Run: headless pygame with SDL's dummy video driver; simulated clock (each Clock.tick advances the game by its frame time, no real sleeping); random seed 0; keys injected as events and as key.get_pressed() state; no mouse input.
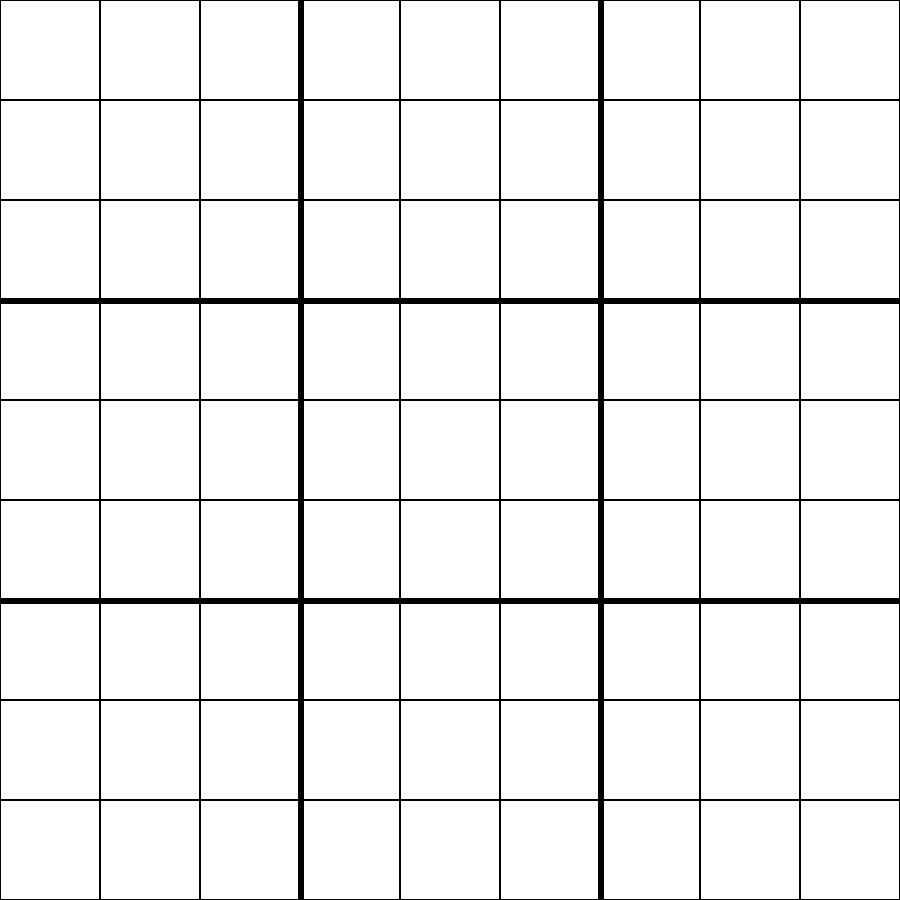
Frame 1 of 4 · flips 1–60 · no input
Frame 2 of 4 · flips 61–180 · tapped SPACE, RETURN · held RIGHT (→), D · screen unchanged from frame 1, image omitted
Frame 3 of 4 · flips 181–300 · held DOWN (↓), S · screen unchanged from frame 2, image omitted
Frame 4 of 4 · flips 301–420 · held LEFT (←), A, UP (↑), W · screen unchanged from frame 3, image omitted

The pygame program that drew these frames:

#
#   Sudoku Solver
#   Tyler Kalinowicz
#

import math
import pygame


# Populate initial Sudoku board
board = [
    [7,8,0,4,0,0,1,2,0],
    [6,0,0,0,7,5,0,0,9],
    [0,0,0,6,0,1,0,7,8],
    [0,0,7,0,4,0,2,6,0],
    [0,0,1,0,5,0,9,3,0],
    [9,0,4,0,6,0,0,0,5],
    [0,7,0,3,0,0,0,1,2],
    [1,2,0,0,0,7,4,0,0],
    [0,4,9,2,0,6,0,0,7],
]

# Initialize pygame and global variables for game 
WIDTH, HEIGHT = 900, 900
WIN = pygame.display.set_mode((WIDTH, HEIGHT))
pygame.display.set_caption("Sudoku")
WHITE = (255, 255, 255)
BLACK = (0, 0, 0)
FPS = 60

# Draws screen
def draw_window():

        WIN.fill(WHITE)
        drawGrid()
        pygame.display.update()

# Draws Sudoku grid
def drawGrid():
    size = int(WIDTH/9)
    for i in range(0, WIDTH, size):
        if i % 3 == 0 and i != 0:
            pygame.draw.lines(WIN, BLACK, False, [(i,0),(i,HEIGHT)], width = 6) 
        for j in range(0, HEIGHT, size):                
            rect = pygame.Rect(i, j, size, size)
            if j % 3 == 0 and j != 0:
                pygame.draw.lines(WIN, BLACK, False, [(0,j),(WIDTH,j)], width = 6) 
            pygame.draw.rect(WIN, BLACK, rect, 1)


# Main function
def main():
    pygame.init()
    clock = pygame.time.Clock()
    run = True
    while run:
        drawGrid()
        clock.tick(FPS)
        for event in pygame.event.get():
            if event.type == pygame.QUIT:
                run = False
        draw_window()
    pygame.quit()    

if __name__ == "__main__":
    main()

# Function prints Sudoku board with grid lines
def print_board(board):

    for i in range(len(board)):
        if i % 3 == 0 and i != 0:
            print("----------------------")
        for j in range(len(board[0])):
            if j % 3 == 0 and j != 0:
                print("| ",end="")
            if j == 8 and j != 0:
                print(board[i][j], end="\n")
            else:
                print(board[i][j], end=" ")

# Finds empty squares in board
def find_empty(board):

    for i in range(len(board)):
        for j in range(len(board[0])):
            if board[i][j] == 0:
                return(i, j) # returns the row and column of empty squares

# Solves board state
def SudokuSolver(board):

    # Check if board is alrady solved, otherwise find first empty position to begin solving
    if not find_empty(board):
        return True
    else:
        find = find_empty(board)

    # Run through numbers 1-9 and check validity 
    for i in range(1,10):
        # Pass in board, num and empty space coordinates (find) to isValid
        if isValid(board, i, find):
            board[find[0]][find[1]] = i
            if SudokuSolver(board): 
                return True
            board[find[0]][find[1]] = 0 # backtracking to return current state to 0 if it is invalid
    return False

# Checks if current number is already in row. 
# num is a numbr 1-9 being tested, pos is the current position in the sudoku grid found via isValid
def isValid(board, num, pos):

    # pos[0] = row of test point
    row = pos[0]
    # pos[1] = column of test point
    col = pos[1]

    # Check row
    for i in range(len(board[0])):
        if board[row][i] == num:
            return False
    
    # Check column
    for i in range(len(board[0])):
        if board[i][col] == num:
            return False

    # Check square by breaking sudoku into a 3x3 grid using the row and col, grid size is sqrt of board length:
    # (0,0)	(1,0) (2,0)
    # (0,1)	(1,1) (2,1)
    # (0,2) (1,2) (2,2)
    n = int(math.sqrt(len(board[0])))
    gridPos = [row//n, col//n]

    for i in range(len(board[0])):
        for j in range(len(board[0])):
            testPos = [i//n, j//n]
            if testPos == gridPos:
                if board[i][j] == num:
                    return False
    
    return True

print_board(board)
SudokuSolver(board)
print("\n")
print_board(board)
